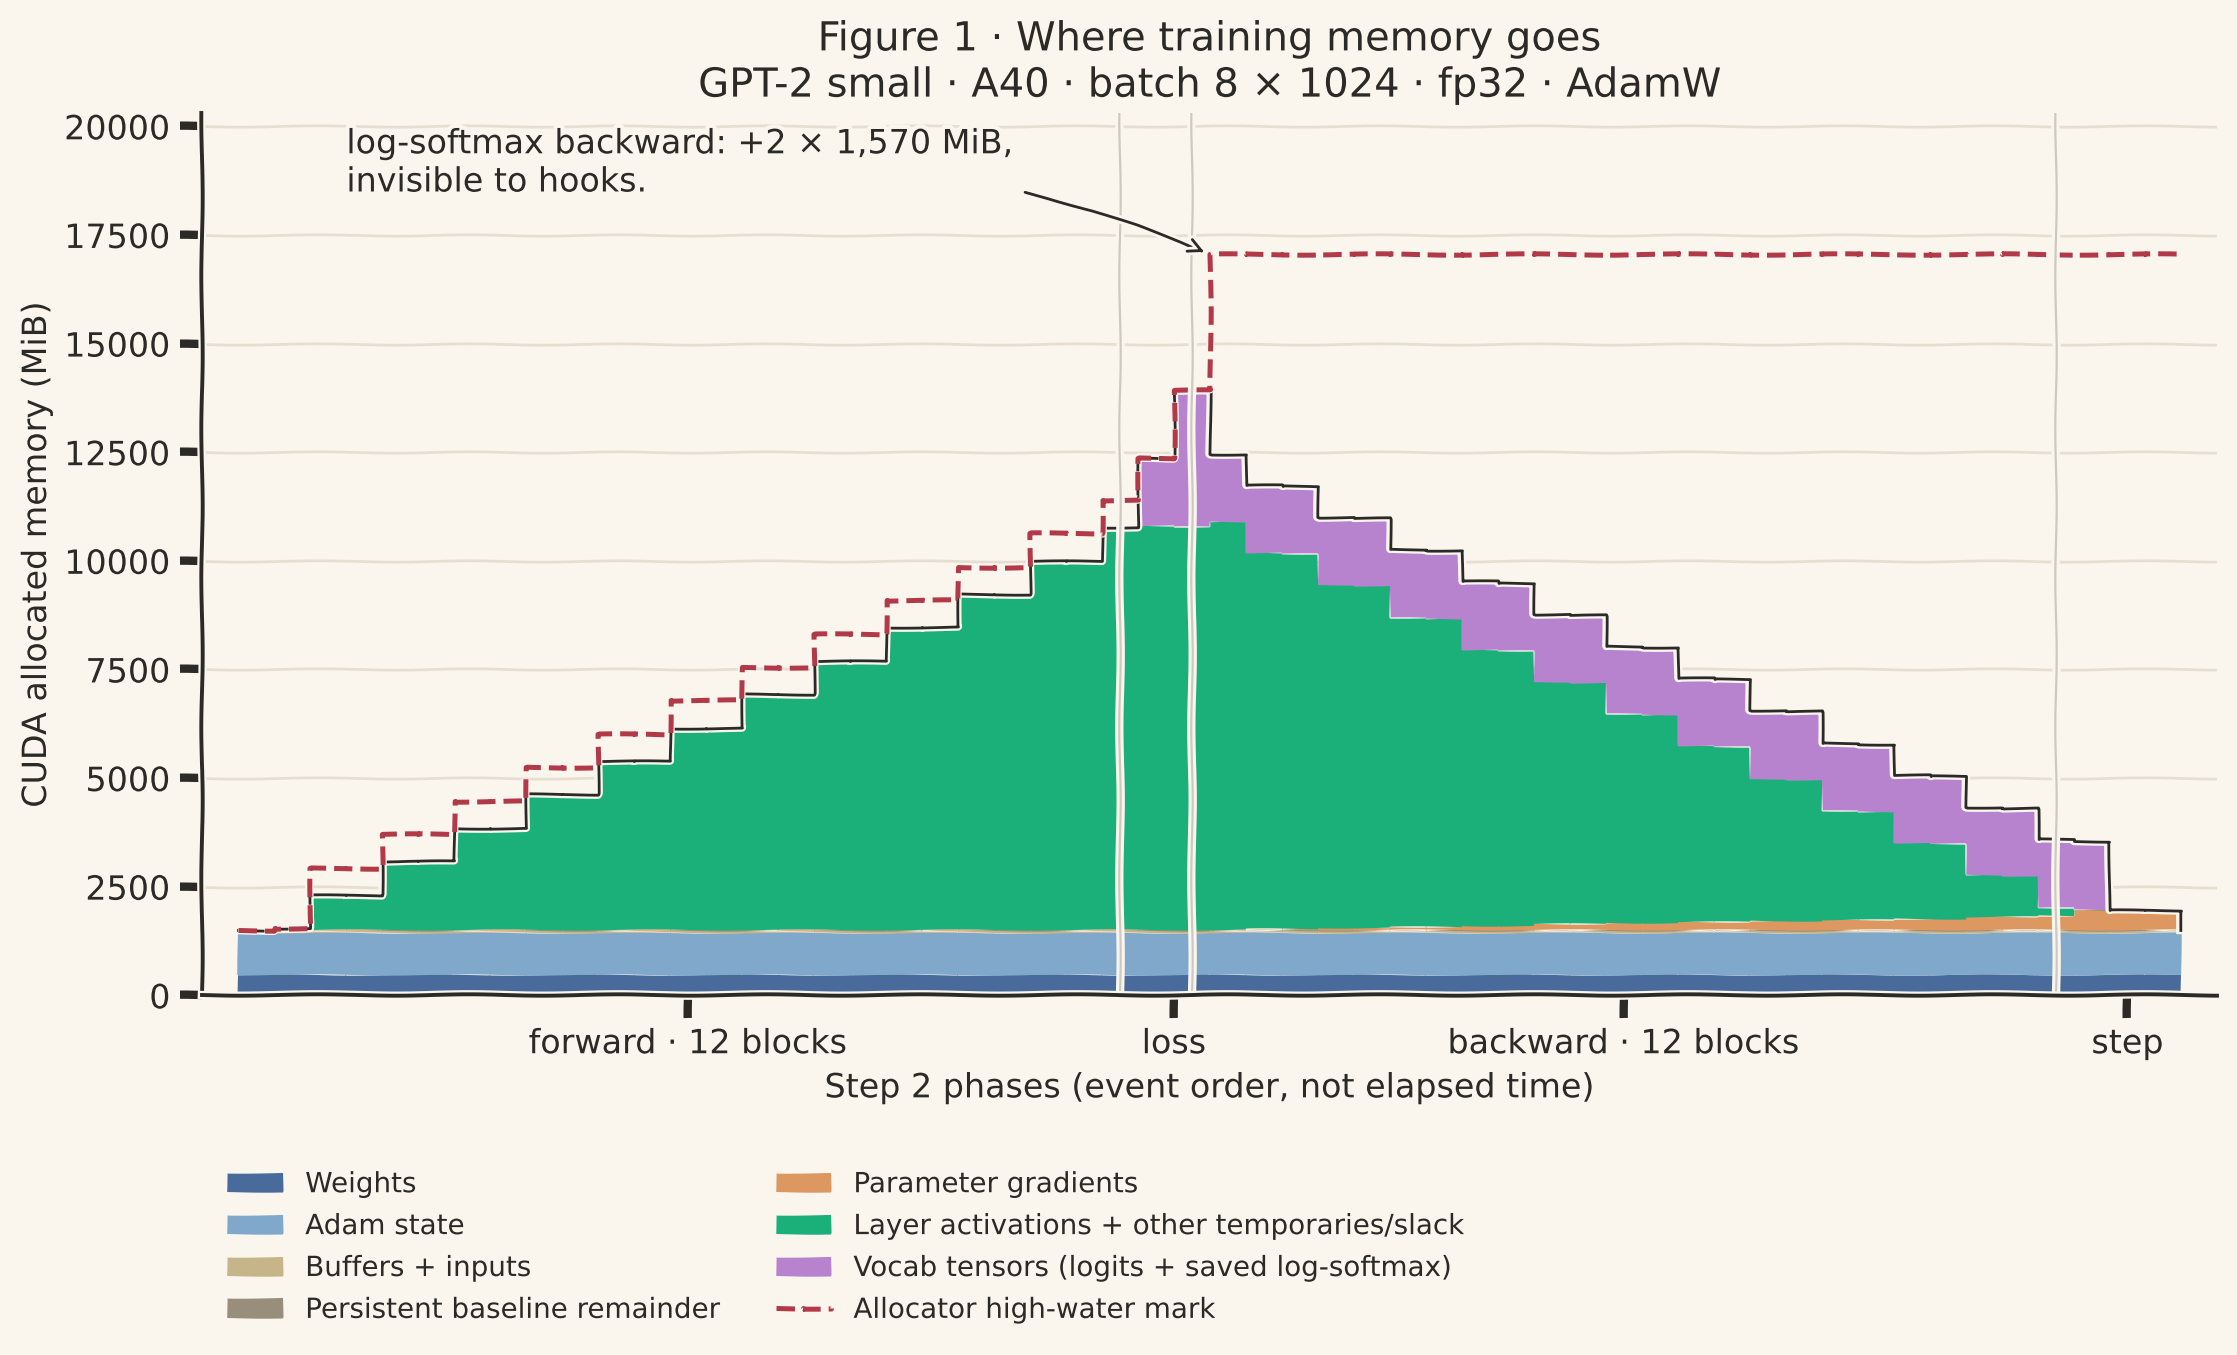

Data behind this chart, as committed beside it:
label, allocated, peak_so_far, requested, weights, grads, adam, buffers_inputs, persistent_other, residual
step 2 start, 1566770688, 1566770688, 1560714304, 497759232, 0, 995518464, 50397248, 23095744, 0
F00 before, 1620256256, 1620256256, 1614199872, 497759232, 0, 995518464, 50397248, 23095744, 53485568
F00 after, 2426742272, 3082036736, 2420685888, 497759232, 0, 995518464, 50397248, 23095744, 859971584
F01 before, 2426742272, 3082036736, 2420685888, 497759232, 0, 995518464, 50397248, 23095744, 859971584
F01 after, 3233228288, 3888522752, 3227171904, 497759232, 0, 995518464, 50397248, 23095744, 1666457600
F02 before, 3233228288, 3888522752, 3227171904, 497759232, 0, 995518464, 50397248, 23095744, 1666457600
F02 after, 4039714304, 4695008768, 4033657920, 497759232, 0, 995518464, 50397248, 23095744, 2472943616
F03 before, 4039714304, 4695008768, 4033657920, 497759232, 0, 995518464, 50397248, 23095744, 2472943616
F03 after, 4846200320, 5501494784, 4840143936, 497759232, 0, 995518464, 50397248, 23095744, 3279429632
F04 before, 4846200320, 5501494784, 4840143936, 497759232, 0, 995518464, 50397248, 23095744, 3279429632
F04 after, 5652686336, 6307980800, 5646629952, 497759232, 0, 995518464, 50397248, 23095744, 4085915648
F05 before, 5652686336, 6307980800, 5646629952, 497759232, 0, 995518464, 50397248, 23095744, 4085915648
F05 after, 6459172352, 7114466816, 6453115968, 497759232, 0, 995518464, 50397248, 23095744, 4892401664
F06 before, 6459172352, 7114466816, 6453115968, 497759232, 0, 995518464, 50397248, 23095744, 4892401664
F06 after, 7265658368, 7920952832, 7259601984, 497759232, 0, 995518464, 50397248, 23095744, 5698887680
F07 before, 7265658368, 7920952832, 7259601984, 497759232, 0, 995518464, 50397248, 23095744, 5698887680
F07 after, 8072144384, 8727438848, 8066088000, 497759232, 0, 995518464, 50397248, 23095744, 6505373696
F08 before, 8072144384, 8727438848, 8066088000, 497759232, 0, 995518464, 50397248, 23095744, 6505373696
F08 after, 8878630400, 9533924864, 8872574016, 497759232, 0, 995518464, 50397248, 23095744, 7311859712
F09 before, 8878630400, 9533924864, 8872574016, 497759232, 0, 995518464, 50397248, 23095744, 7311859712
F09 after, 9685116416, 10340410880, 9679060032, 497759232, 0, 995518464, 50397248, 23095744, 8118345728
F10 before, 9685116416, 10340410880, 9679060032, 497759232, 0, 995518464, 50397248, 23095744, 8118345728
F10 after, 10491602432, 11146896896, 10485546048, 497759232, 0, 995518464, 50397248, 23095744, 8924831744
F11 before, 10491602432, 11146896896, 10485546048, 497759232, 0, 995518464, 50397248, 23095744, 8924831744
F11 after, 11298088448, 11953382912, 11292032064, 497759232, 0, 995518464, 50397248, 23095744, 9731317760
logits / before loss, 12970141184, 12970141184, 12964084800, 497759232, 0, 995518464, 50397248, 23095744, 11403370496
after loss, 14588717568, 14617029120, 14582660168, 497759232, 0, 995518464, 50397248, 23095744, 13021946880
B11 before, 13070994944, 17882294784, 13064937544, 497759232, 6144, 995518464, 50397248, 23095744, 11504218112
B11 after, 12318812672, 17882294784, 12311968840, 497759232, 28357632, 995518464, 50397248, 23095744, 10723684352
B10 before, 12293646848, 17882294784, 12286803016, 497759232, 28357632, 995518464, 50397248, 23095744, 10698518528
B10 after, 11541844480, 17882294784, 11533834312, 497759232, 56709120, 995518464, 50397248, 23095744, 9918364672
B09 before, 11516678656, 17882294784, 11508668488, 497759232, 56709120, 995518464, 50397248, 23095744, 9893198848
B09 after, 10763972096, 17882294784, 10755699784, 497759232, 85060608, 995518464, 50397248, 23095744, 9112140800
B08 before, 10738806272, 17882294784, 10730533960, 497759232, 85060608, 995518464, 50397248, 23095744, 9086974976
B08 after, 9986624000, 17882294784, 9977565256, 497759232, 113412096, 995518464, 50397248, 23095744, 8306441216
B07 before, 9961458176, 17882294784, 9952399432, 497759232, 113412096, 995518464, 50397248, 23095744, 8281275392
B07 after, 9208489472, 17882294784, 9199430728, 497759232, 141763584, 995518464, 50397248, 23095744, 7499955200
B06 before, 9183323648, 17882294784, 9174264904, 497759232, 141763584, 995518464, 50397248, 23095744, 7474789376
B06 after, 8430354944, 17882294784, 8421296200, 497759232, 170115072, 995518464, 50397248, 23095744, 6693469184
B05 before, 8405189120, 17882294784, 8396130376, 497759232, 170115072, 995518464, 50397248, 23095744, 6668303360
B05 after, 7652509184, 17882294784, 7643161672, 497759232, 198466560, 995518464, 50397248, 23095744, 5887271936
B04 before, 7627343360, 17882294784, 7617995848, 497759232, 198466560, 995518464, 50397248, 23095744, 5862106112
B04 after, 6874374656, 17882294784, 6865027144, 497759232, 226818048, 995518464, 50397248, 23095744, 5080785920
B03 before, 6849208832, 17882294784, 6839861320, 497759232, 226818048, 995518464, 50397248, 23095744, 5055620096
B03 after, 6096240128, 17882294784, 6086892616, 497759232, 255169536, 995518464, 50397248, 23095744, 4274299904
B02 before, 6071074304, 17882294784, 6061726792, 497759232, 255169536, 995518464, 50397248, 23095744, 4249134080
B02 after, 5318892032, 17882294784, 5308758088, 497759232, 283521024, 995518464, 50397248, 23095744, 3468600320
B01 before, 5293726208, 17882294784, 5283592264, 497759232, 283521024, 995518464, 50397248, 23095744, 3443434496
B01 after, 4540757504, 17882294784, 4530623560, 497759232, 311872512, 995518464, 50397248, 23095744, 2662114304
B00 before, 4515591680, 17882294784, 4505457736, 497759232, 311872512, 995518464, 50397248, 23095744, 2636948480
B00 after, 3762622976, 17882294784, 3752489032, 497759232, 340224000, 995518464, 50397248, 23095744, 1855628288
after backward, 3715428352, 17882294784, 3705294916, 497759232, 497759232, 995518464, 50397248, 23095744, 1650898432
after del logits, 2068606976, 17882294784, 2058473540, 497759232, 497759232, 995518464, 50397248, 23095744, 4077056
after step(), 2068606976, 17882294784, 2058473540, 497759232, 497759232, 995518464, 50397248, 23095744, 4077056
after zero_grad, 1566771200, 17882294784, 1560714308, 497759232, 0, 995518464, 50397248, 23095744, 512
